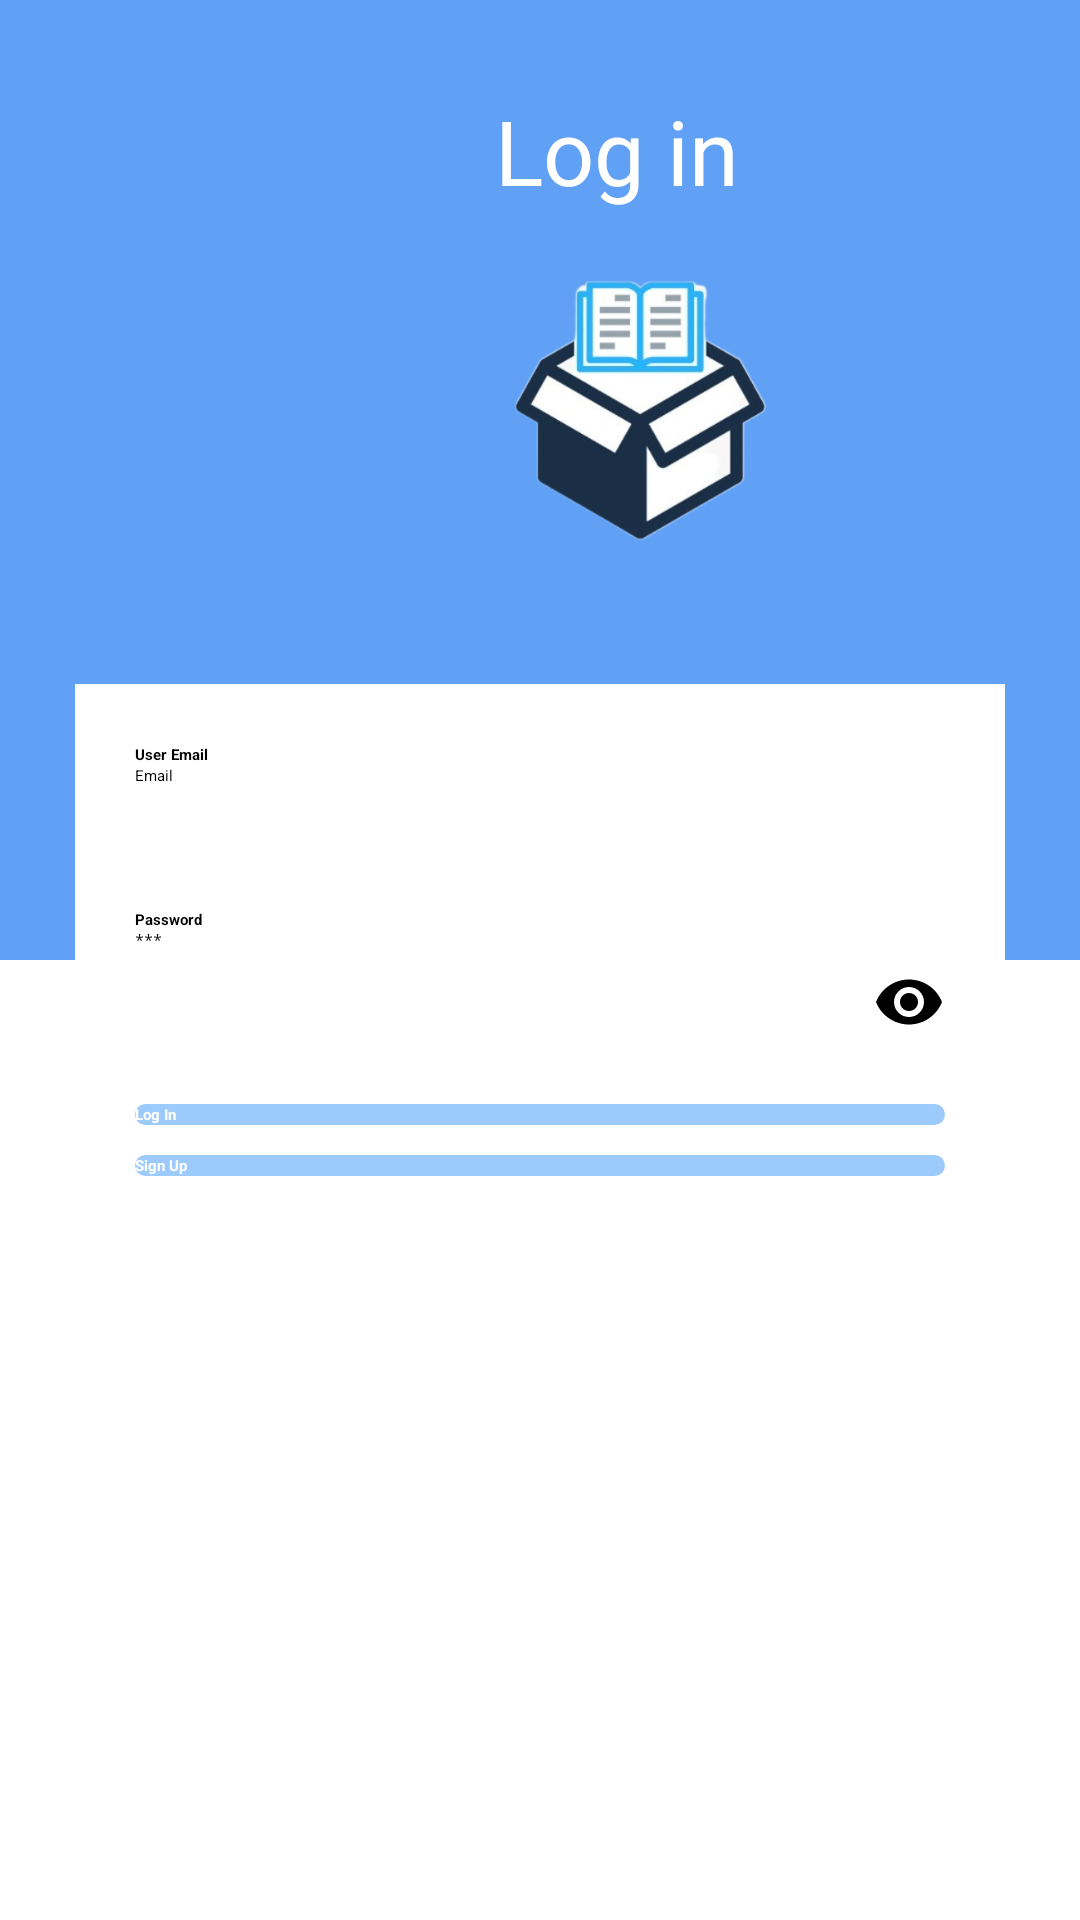

Reconstruct the res/layout file that produces this screen, plus the resources it refers to.
<!-- AndroidManifest.xml: application theme Theme.Pp_ff -->
<!-- res/layout/activity_log_in.xml -->
<?xml version="1.0" encoding="utf-8"?>
<RelativeLayout xmlns:android="http://schemas.android.com/apk/res/android"
    xmlns:app="http://schemas.android.com/apk/res-auto"
    xmlns:tools="http://schemas.android.com/tools"
    android:layout_width="match_parent"
    android:layout_height="match_parent"
    tools:context=".log_in">

    <LinearLayout
        android:layout_width="match_parent"
        android:layout_height="700dp"
        android:orientation="vertical">


        <ImageView
            android:layout_width="match_parent"
            android:layout_height="0dp"
            android:layout_weight="1"
            android:src="@drawable/background" />

        <ImageView
            android:layout_width="match_parent"
            android:layout_height="0dp"
            android:layout_weight="1"/>


    </LinearLayout>

    <LinearLayout
        android:layout_marginTop="160dp"
        android:id="@+id/l1"
        android:layout_marginRight="25dp"
        android:layout_marginLeft="25dp"
        android:layout_centerHorizontal="true"
        android:layout_centerVertical="true"
        android:layout_width="match_parent"
        android:layout_height="wrap_content"
        android:orientation="vertical"
        android:background="#fff"
        android:padding="20dp"
        >

        <TextView
            android:layout_width="wrap_content"
            android:layout_height="wrap_content"
            android:textStyle="bold"
            android:text="User Email" />

        <EditText
            android:id="@+id/edd1"
            android:layout_width="match_parent"
            android:layout_height="wrap_content"
            android:drawableRight="@drawable/person"
            android:drawablePadding="20dp"
            android:hint="Email"
            android:inputType="textEmailAddress"
            android:minHeight="48dp" />
        <TextView
            android:layout_width="wrap_content"
            android:layout_height="wrap_content"
            android:textStyle="bold"
            android:text="Password"/>

        <EditText
            android:id="@+id/edd2"
            android:layout_width="match_parent"
            android:layout_height="wrap_content"
            android:drawableRight="@drawable/seen"
            android:drawablePadding="20dp"
            android:hint="***"
            android:inputType="textPassword"
            android:minHeight="48dp" />



        <Button
            android:id="@+id/login1"
            android:textColor="#fff"
            android:background="@drawable/button"
            android:textAllCaps="false"
            android:text="Log In"
            android:textStyle="bold"
            android:layout_marginTop="10dp"
            android:layout_width="match_parent"
            android:layout_height="wrap_content"/>
        <Button
            android:id="@+id/signin"
            android:textColor="#fff"
            android:background="@drawable/button"
            android:textAllCaps="false"
            android:text="Sign Up"
            android:textStyle="bold"
            android:layout_marginTop="10dp"
            android:layout_width="match_parent"
            android:layout_height="wrap_content"/>

    </LinearLayout>

    <LinearLayout
        android:layout_width="wrap_content"
        android:layout_height="match_parent"
        android:layout_marginLeft="165dp"
        android:orientation="vertical">

        <TextView
            android:layout_width="wrap_content"
            android:layout_height="wrap_content"
            android:layout_centerHorizontal="true"
            android:layout_marginTop="30dp"
            android:text="Log in"
            android:textColor="#FFF"
            android:textSize="30dp" />

        <ImageView
            android:layout_width="156dp"
            android:layout_height="120dp"
            android:layout_marginLeft="-30dp"
            android:layout_marginTop="5dp"
            android:src="@drawable/bbb" />

        />

    </LinearLayout>



</RelativeLayout>
<!-- resources referenced by this layout -->
<resources>
  <!-- drawable background (drawable) -->
  <?xml version="1.0" encoding="utf-8"?>
  
  <shape xmlns:android="http://schemas.android.com/apk/res/android" android:shape="rectangle">
  
  
      <gradient
          android:startColor="@color/colorBlueJeansDark"
          android:endColor="@color/colorBlueJeansDark"
          android:angle="90">
  
      </gradient>
  </shape>
  <!-- drawable bbb: png bitmap (drawable-v24, 105003 bytes) -->
  <!-- drawable button (drawable) -->
  <?xml version="1.0" encoding="utf-8"?>
  
  <shape xmlns:android="http://schemas.android.com/apk/res/android" android:shape="rectangle">
  
  
      <gradient
          android:startColor="@color/colorBlueJeans"
          android:endColor="@color/colorBlueJeans"
          android:angle="90">
  
      </gradient>
  
  
      <corners
          android:radius="20dp"/>
  
  
  
  
  </shape>
  <!-- drawable seen (drawable) -->
  <vector xmlns:android="http://schemas.android.com/apk/res/android"
      android:width="24dp"
      android:height="24dp"
      android:viewportWidth="24.0"
      android:viewportHeight="24.0">
      <path
          android:fillColor="#FF000000"
          android:pathData="M12,4.5C7,4.5 2.73,7.61 1,12c1.73,4.39 6,7.5 11,7.5s9.27,-3.11 11,-7.5c-1.73,-4.39 -6,-7.5 -11,-7.5zM12,17c-2.76,0 -5,-2.24 -5,-5s2.24,-5 5,-5 5,2.24 5,5 -2.24,5 -5,5zM12,9c-1.66,0 -3,1.34 -3,3s1.34,3 3,3 3,-1.34 3,-3 -1.34,-3 -3,-3z"/>
  </vector>
  <style name="Theme.Pp_ff" parent="Theme.MaterialComponents.DayNight.DarkActionBar">
          
          <item name="colorPrimary">@color/purple_500</item>
          <item name="colorPrimaryVariant">@color/purple_700</item>
          <item name="colorOnPrimary">@color/white</item>
          
          <item name="colorSecondary">@color/teal_200</item>
          <item name="colorSecondaryVariant">@color/teal_700</item>
          <item name="colorOnSecondary">@color/black</item>
          
          <item name="android:statusBarColor">?attr/colorPrimaryVariant</item>
          <item name="windowActionBar">false</item>
          <item name="windowNoTitle">true</item>
          
      </style>
  <color name="colorBlueJeansDark">#60A1F6</color>
  <color name="colorBlueJeans">#9CCAFA</color>
  <color name="purple_500">#FF6200EE</color>
  <color name="purple_700">#FF3700B3</color>
  <color name="white">#FFFFFFFF</color>
  <color name="teal_200">#FF03DAC5</color>
  <color name="teal_700">#FF018786</color>
  <color name="black">#FF000000</color>
</resources>
